The GitHub repository Milky066/IE4414_F35_GROUP4 contains a labelled image folder "sg_food" with 12 categories: bak chor mee, char kway teow, chicken rice, hokkien prawn mee, kaya toast and egg, laksa, nasi lemak, oyster omelette, roast meat rice, roti prata, satay, wanton mee. Examples follow, each with its label.

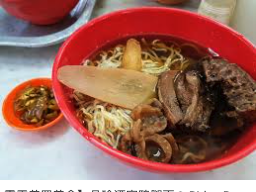
Label: wanton mee

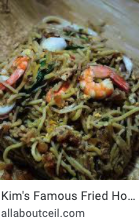
Label: hokkien prawn mee

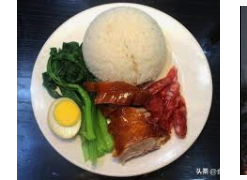
Label: roast meat rice

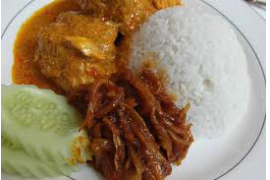
Label: nasi lemak

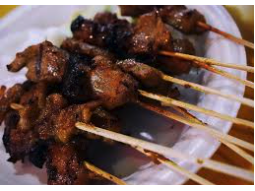
Label: satay

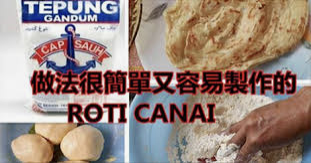
Label: roti prata
